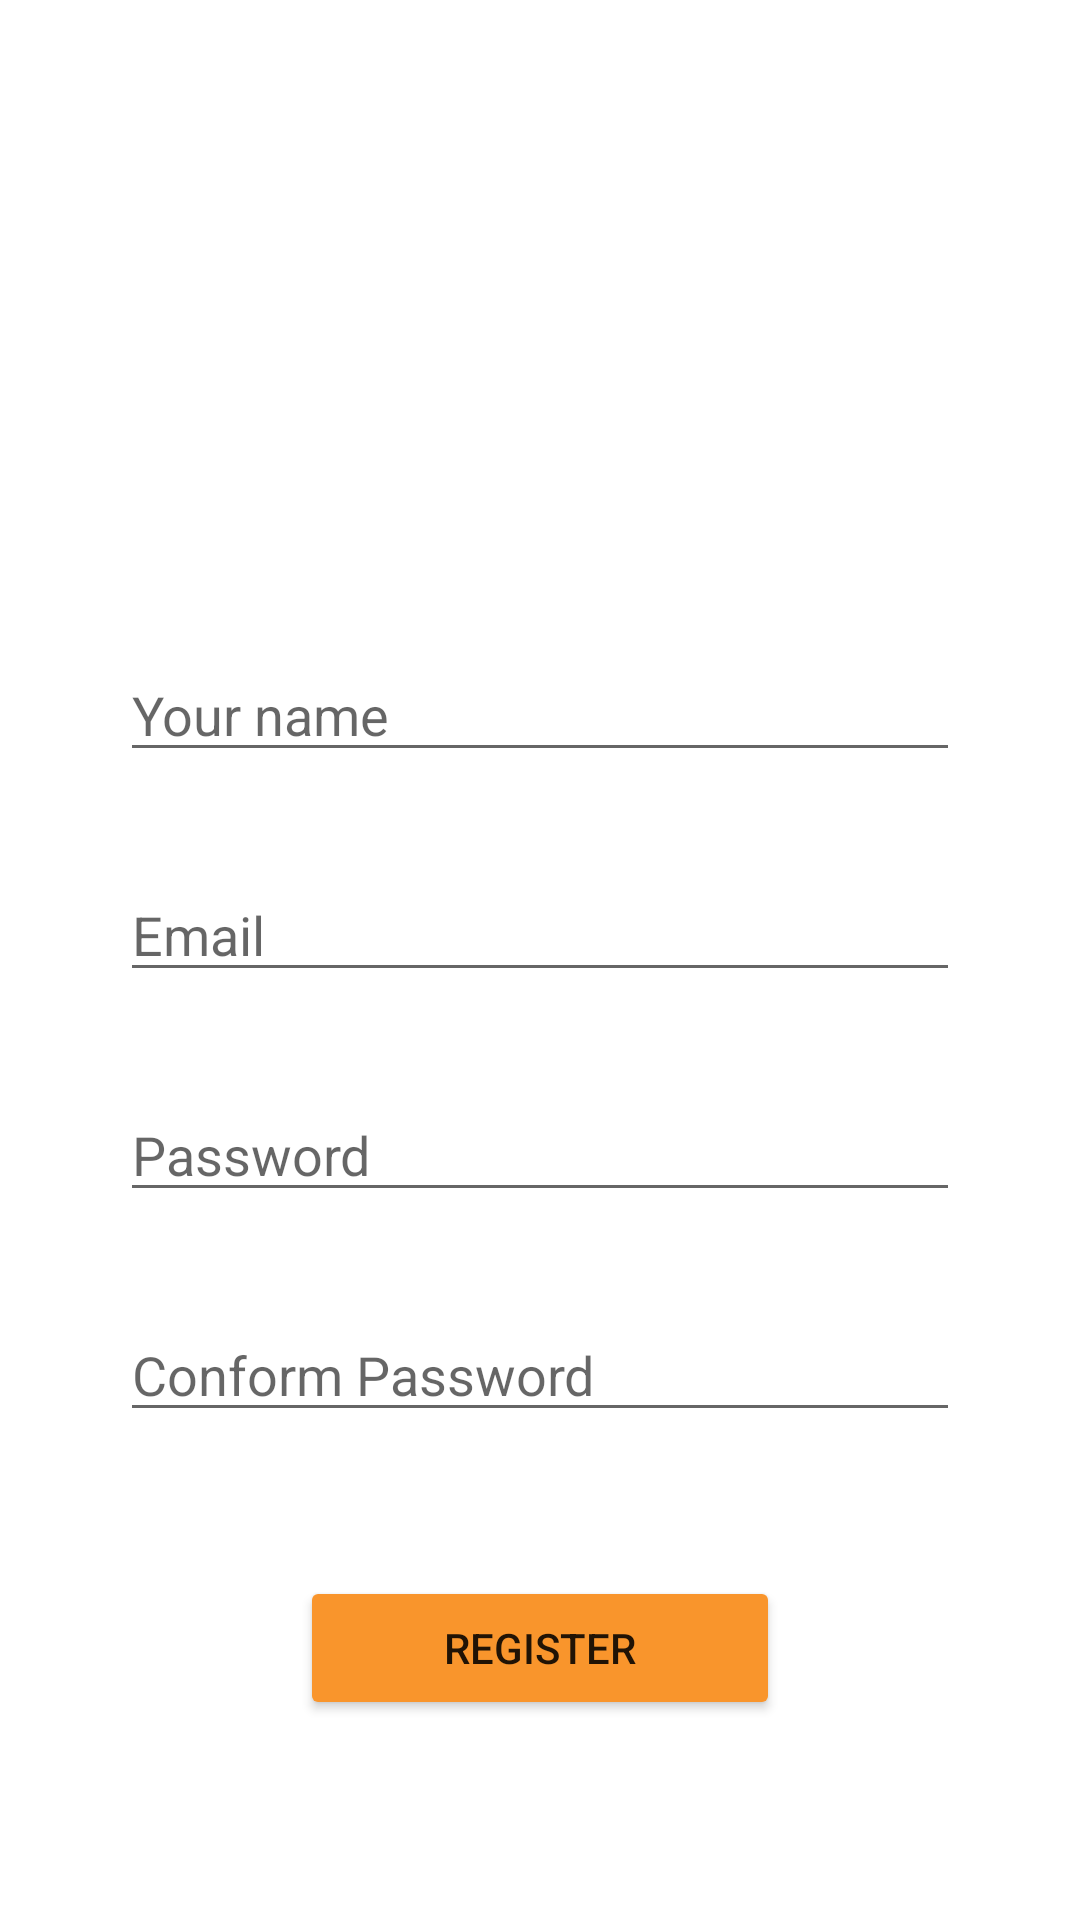

Write the Android layout XML for this screen, with the resource values it uses.
<!-- AndroidManifest.xml: application theme Theme.19497931_PhanHongHa -->
<!-- res/layout/activity_register.xml -->
<?xml version="1.0" encoding="utf-8"?>
<androidx.constraintlayout.widget.ConstraintLayout xmlns:android="http://schemas.android.com/apk/res/android"
    xmlns:app="http://schemas.android.com/apk/res-auto"
    xmlns:tools="http://schemas.android.com/tools"
    android:layout_width="match_parent"
    android:layout_height="match_parent"
    tools:context=".RegisterActivity">


    <EditText
        android:id="@+id/txtTen"
        android:layout_width="0dp"
        android:layout_height="wrap_content"
        android:layout_marginStart="40dp"
        android:layout_marginTop="216dp"
        android:layout_marginEnd="40dp"
        android:ems="10"
        android:hint="Your name"
        android:inputType="textPersonName"
        app:layout_constraintEnd_toEndOf="parent"
        app:layout_constraintHorizontal_bias="0.0"
        app:layout_constraintStart_toStartOf="parent"
        app:layout_constraintTop_toTopOf="parent" />

    <EditText
        android:id="@+id/txtEmail"
        android:layout_width="0dp"
        android:layout_height="wrap_content"
        android:layout_marginStart="40dp"
        android:layout_marginTop="32dp"
        android:layout_marginEnd="40dp"
        android:ems="10"
        android:hint="Email"
        android:inputType="textPersonName"
        app:layout_constraintEnd_toEndOf="parent"
        app:layout_constraintHorizontal_bias="0.0"
        app:layout_constraintStart_toStartOf="parent"
        app:layout_constraintTop_toBottomOf="@+id/txtTen" />

    <EditText
        android:id="@+id/txtPassword"
        android:layout_width="0dp"
        android:layout_height="wrap_content"
        android:layout_marginStart="40dp"
        android:layout_marginTop="32dp"
        android:layout_marginEnd="40dp"
        android:ems="10"
        android:hint="Password"
        android:inputType="textPersonName"
        app:layout_constraintEnd_toEndOf="parent"
        app:layout_constraintHorizontal_bias="0.0"
        app:layout_constraintStart_toStartOf="parent"
        app:layout_constraintTop_toBottomOf="@+id/txtEmail" />

    <EditText
        android:id="@+id/txtConform"
        android:layout_width="0dp"
        android:layout_height="wrap_content"
        android:layout_marginStart="40dp"
        android:layout_marginTop="32dp"
        android:layout_marginEnd="40dp"
        android:ems="10"
        android:hint="Conform Password"
        android:inputType="textPersonName"
        app:layout_constraintEnd_toEndOf="parent"
        app:layout_constraintHorizontal_bias="0.0"
        app:layout_constraintStart_toStartOf="parent"
        app:layout_constraintTop_toBottomOf="@+id/txtPassword" />

    <Button
        android:id="@+id/btnLogin_R"
        android:layout_width="0dp"
        android:layout_height="wrap_content"
        android:layout_marginStart="100dp"
        android:layout_marginTop="48dp"
        android:layout_marginEnd="100dp"
        android:backgroundTint="#F9952C"
        android:text="Register"
        app:cornerRadius="25dp"
        app:layout_constraintEnd_toEndOf="parent"
        app:layout_constraintHorizontal_bias="0.0"
        app:layout_constraintStart_toStartOf="parent"
        app:layout_constraintTop_toBottomOf="@+id/txtConform" />

</androidx.constraintlayout.widget.ConstraintLayout>
<!-- resources referenced by this layout -->
<resources>
  <style name="Theme.19497931_PhanHongHa" parent="Theme.MaterialComponents.DayNight.DarkActionBar">
          
          <item name="colorPrimary">@color/purple_500</item>
          <item name="colorPrimaryVariant">@color/purple_700</item>
          <item name="colorOnPrimary">@color/white</item>
          
          <item name="colorSecondary">@color/teal_200</item>
          <item name="colorSecondaryVariant">@color/teal_700</item>
          <item name="colorOnSecondary">@color/black</item>
          
          <item name="android:statusBarColor" tools:targetApi="l">?attr/colorPrimaryVariant</item>
          
      </style>
  <!-- not gathered from this repository: default colours our renderer supplied (Android Studio template values) -->
  <color name="purple_500">#FF6200EE</color>
  <color name="purple_700">#FF3700B3</color>
  <color name="teal_200">#FF03DAC5</color>
  <color name="teal_700">#FF018786</color>
  <color name="black">#FF000000</color>
  <color name="white">#FFFFFFFF</color>
</resources>
